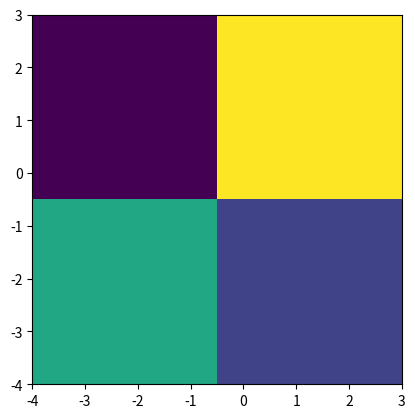

Write the Python code that produced this figure.
# -*- coding: utf-8 -*-
"""
Created on Thu Jun 30 11:26:14 2022

[redacted]
"""
import matplotlib.pyplot as plt
import numpy as np

#Wafer Parameters#
diameter = 4
dieSizeX = 2
dieSizeY = 2


###### Defining Center Points ######


#Creating arrays for the die centers x and y#    
dieCenterPosX = (np.arange((dieSizeX/2), (diameter/2), (dieSizeX))) 
dieCenterNegX = dieCenterPosX*-1 
dieCenterX = np.concatenate((dieCenterNegX, dieCenterPosX), axis=0)
dieCenterX.sort()

dieCenterPosY =  (np.arange((dieSizeY/2), (diameter/2), (dieSizeY)))
dieCenterNegY = dieCenterPosY*-1
dieCenterY = np.concatenate((dieCenterNegY, dieCenterPosY), axis=0)
dieCenterY.sort()

#Creating a class to define center points#
class Dice:
    def __init__(center, x, y):
        center.x = x
        center.y = y
        
#Printing coordinates of center points of dice using for loops# 
print("Center coordinates for all Dice: \n")         
for i in range(0,len(dieCenterX)):
    for j in range(0,len(dieCenterY)):
        d1 = Dice(dieCenterX[i], dieCenterY[j])
        print(d1.x)
        print(d1.y)
        print("\n")
        
        
        
###### Defining Vertices ######    

#Creating arrays for the x and y coordinates of die VERTEX 1#    
v1X = (np.arange((dieSizeX-(diameter/2)), ((diameter/2)+0.1), (dieSizeX))) 
v1Y = v1X
    
#Creating a class to define the coordinates of vertex 1#
class Vertex1:
    def __init__(V1, x, y):
        V1.x = x
        V1.y = y
        
#Printing coordinates of vertex1 of dice using for loops# 
print("V1 Coordinates for all Dice: \n")         
for i in range(0,len(v1X)):
    for j in range(0,len(v1Y)):
        V1 = Vertex1(v1X[i], v1Y[j])
        print(V1.x)
        print(V1.y)
        print("\n")

#Creating arrays for the x and y coordinates of die VERTEX 2#    
v2X = -v1X #This is essentially just a mirror of the x-coordinates of vertex 1 
v2Y = v1Y
    
#Creating a class to define the coordinates of vertex 1#
class Vertex2:
    def __init__(V2, x, y):
        V2.x = x
        V2.y = y
        
#Printing coordinates of vertex1 of dice using for loops# 
print("V2 Coordinates for all Dice: \n")         
for i in range(0,len(v2X)):
    for j in range(0,len(v2Y)):
        V2 = Vertex2(v2X[i], v2Y[j])
        print(V2.x)
        print(V2.y)
        print("\n")
        
#Creating arrays for the x and y coordinates of die VERTEX 3#    
v3X = -v1X  
v3Y = -v1Y #This is essentially just a mirror of the x and y coordinates of vertex 1
    
#Creating a class to define the coordinates of vertex 3#
class Vertex3:
    def __init__(V3, x, y):
        V3.x = x
        V3.y = y
        
#Printing coordinates of vertex3 of dice using for loops# 
print("V3 Coordinates for all Dice: \n")         
for i in range(0,len(v3X)):
    for j in range(0,len(v3Y)):
        V3 = Vertex3(v3X[i], v3Y[j])
        print(V3.x)
        print(V3.y)
        print("\n")
        
#Creating arrays for the x and y coordinates of die VERTEX 4#    
v4X = v1X  
v4Y = -v1Y 
    
#Creating a class to define the coordinates of vertex 3#
class Vertex4:
    def __init__(V4, x, y):
        V4.x = x
        V4.y = y
        
#Printing coordinates of vertex3 of dice using for loops# 
print("V4 Coordinates for all Dice: \n")         
for i in range(0,len(v4X)):
    for j in range(0,len(v4Y)):
        V4 = Vertex4(v4X[i], v4Y[j])
        print(V4.x)
        print(V4.y)
        print("\n")
        
###### Creating a list of all dice within the wafer circle ######
WholeDice = []
print(WholeDice)
test = [1,2,3,4,5,6]
WholeDice.append(test)
print(WholeDice)



###### Generating the Plot ######
x = np.arange(-diameter, diameter, dieSizeX/2)
y = np.arange(-diameter, diameter, dieSizeY/2)
X, Y = np.meshgrid(x, y)

extent = np.min(x), np.max(x), np.min(y), np.max(y)
fig = plt.figure(frameon=False)

Z = np.array(([0,0.5],[0.3,0.1])) 
im1 = plt.imshow(Z, cmap=plt.cm.viridis, interpolation='nearest',
                  extent=extent)



plt.show()